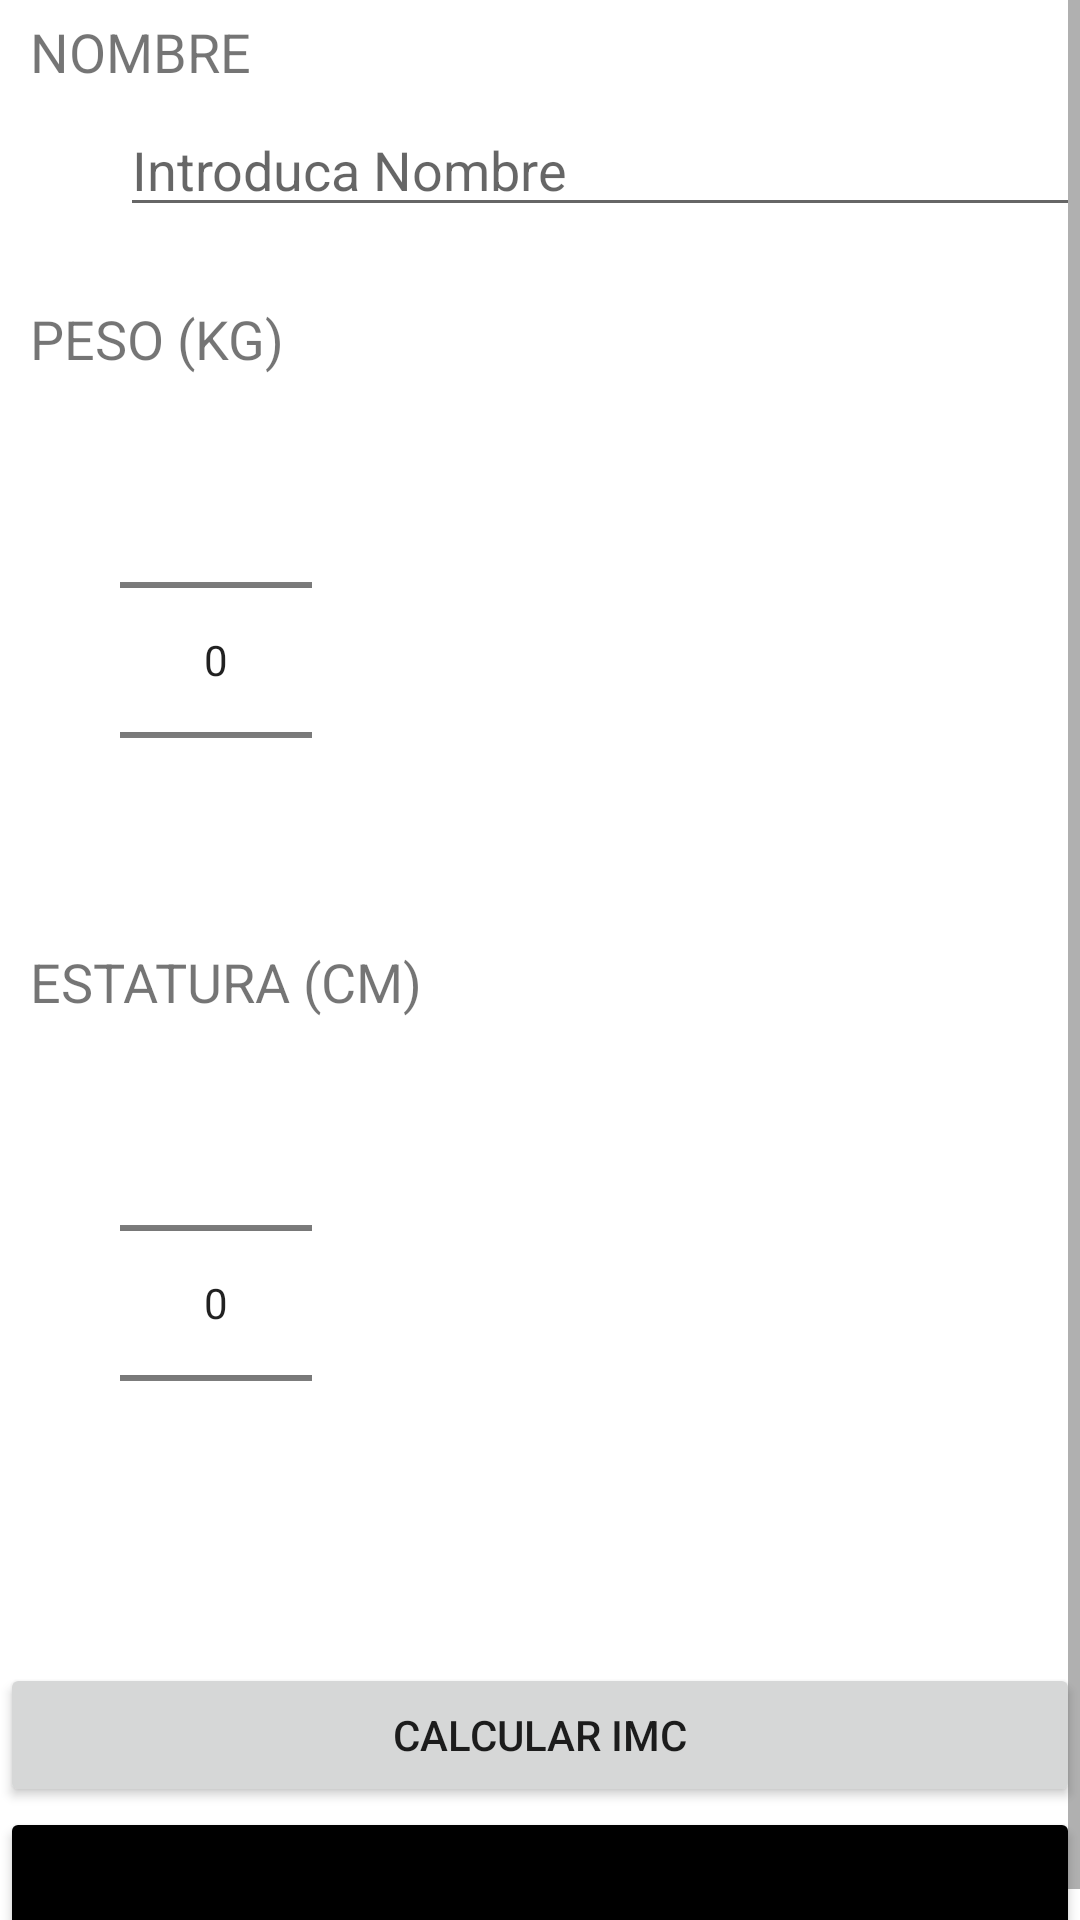

Android layout source for this screen:
<!-- AndroidManifest.xml: application theme Theme.AppCursoIMC -->
<!-- res/layout/activity_main.xml -->
<?xml version="1.0" encoding="utf-8"?>
<ScrollView xmlns:android="http://schemas.android.com/apk/res/android"
    xmlns:tools="http://schemas.android.com/tools"
    android:id="@+id/scrollimc"
    android:layout_width="match_parent"
    android:layout_height="match_parent"
    android:focusable="true"
    android:focusableInTouchMode="true"
    tools:context=".MainActivity">


    <LinearLayout
        android:layout_width="match_parent"
        android:layout_height="match_parent"
        android:orientation="vertical">


        <LinearLayout
            android:layout_width="match_parent"
            android:layout_height="wrap_content"
            android:layout_marginTop="5dp"
            android:orientation="vertical">

            <TextView
                android:layout_width="match_parent"
                android:layout_height="wrap_content"
                android:layout_marginLeft="10dp"
                android:layout_marginRight="0dp"
                android:text="NOMBRE"
                android:textSize="18sp" />


            <LinearLayout
                android:layout_width="match_parent"
                android:layout_height="match_parent"
                android:layout_marginLeft="40dp"
                android:layout_marginRight="0dp"
                android:layout_marginTop="5dp"
                android:orientation="vertical">

                <EditText android:layout_width="match_parent"
                    android:layout_height="wrap_content"
                    android:hint="Introduca Nombre"
                    android:id="@+id/nombreimc"/>

            </LinearLayout>


        </LinearLayout>
        <LinearLayout
            android:layout_width="match_parent"
            android:layout_height="wrap_content"
            android:layout_marginTop="25dp"
            android:orientation="vertical">

            <TextView
                android:layout_width="match_parent"
                android:layout_height="wrap_content"
                android:layout_marginLeft="10dp"
                android:layout_marginRight="0dp"
                android:text="PESO (KG)"
                android:textSize="18sp" />

            <LinearLayout
                android:layout_width="match_parent"
                android:layout_height="match_parent"
                android:layout_marginLeft="40dp"
                android:layout_marginRight="0dp"
                android:layout_marginTop="5dp"
                android:orientation="vertical">

                <NumberPicker
                    android:id="@+id/pesopicker"
                    android:layout_width="wrap_content"
                    android:layout_height="wrap_content">

                </NumberPicker>
            </LinearLayout>
        </LinearLayout>


        <LinearLayout
            android:layout_width="match_parent"
            android:layout_height="wrap_content"
            android:layout_marginTop="5dp"
            android:orientation="vertical">

            <TextView
                android:layout_width="match_parent"
                android:layout_height="wrap_content"
                android:layout_marginLeft="10dp"
                android:layout_marginRight="0dp"
                android:text="ESTATURA (CM)"
                android:textSize="18sp" />

            <LinearLayout
                android:layout_width="match_parent"
                android:layout_height="match_parent"
                android:layout_marginLeft="40dp"
                android:layout_marginRight="0dp"
                android:layout_marginTop="5dp"
                android:orientation="vertical">

                <NumberPicker
                    android:id="@+id/estaturapicker"
                    android:layout_width="wrap_content"
                    android:layout_height="wrap_content">

                </NumberPicker>
            </LinearLayout>


        </LinearLayout>



        <Button
            android:layout_marginTop="30dp"
            android:layout_width="match_parent"
            android:layout_height="wrap_content"
            android:onClick="calcularIMC"
            android:text="CALCULAR IMC">

        </Button>

        <Button
            android:layout_width="match_parent"
            android:layout_height="wrap_content"
            android:text="LIMPIAR FORMULARIO"
            android:onClick="limpiarFormulario"
            android:backgroundTint="@color/black">

        </Button>

    </LinearLayout>
</ScrollView>
<!-- resources referenced by this layout -->
<resources>
  <style name="Theme.AppCursoIMC" parent="Theme.MaterialComponents.DayNight.DarkActionBar">
          
          <item name="colorPrimary">@color/purple_500</item>
          <item name="colorPrimaryVariant">@color/purple_700</item>
          <item name="colorOnPrimary">@color/white</item>
          
          <item name="colorSecondary">@color/teal_200</item>
          <item name="colorSecondaryVariant">@color/teal_700</item>
          <item name="colorOnSecondary">@color/black</item>
          
          <item name="android:statusBarColor" tools:targetApi="l">?attr/colorPrimaryVariant</item>
          
      </style>
  <!-- not gathered from this repository: default colours our renderer supplied (Android Studio template values) -->
  <color name="purple_500">#FF6200EE</color>
  <color name="purple_700">#FF3700B3</color>
  <color name="teal_200">#FF03DAC5</color>
  <color name="teal_700">#FF018786</color>
  <color name="black">#FF000000</color>
  <color name="white">#FFFFFFFF</color>
</resources>
